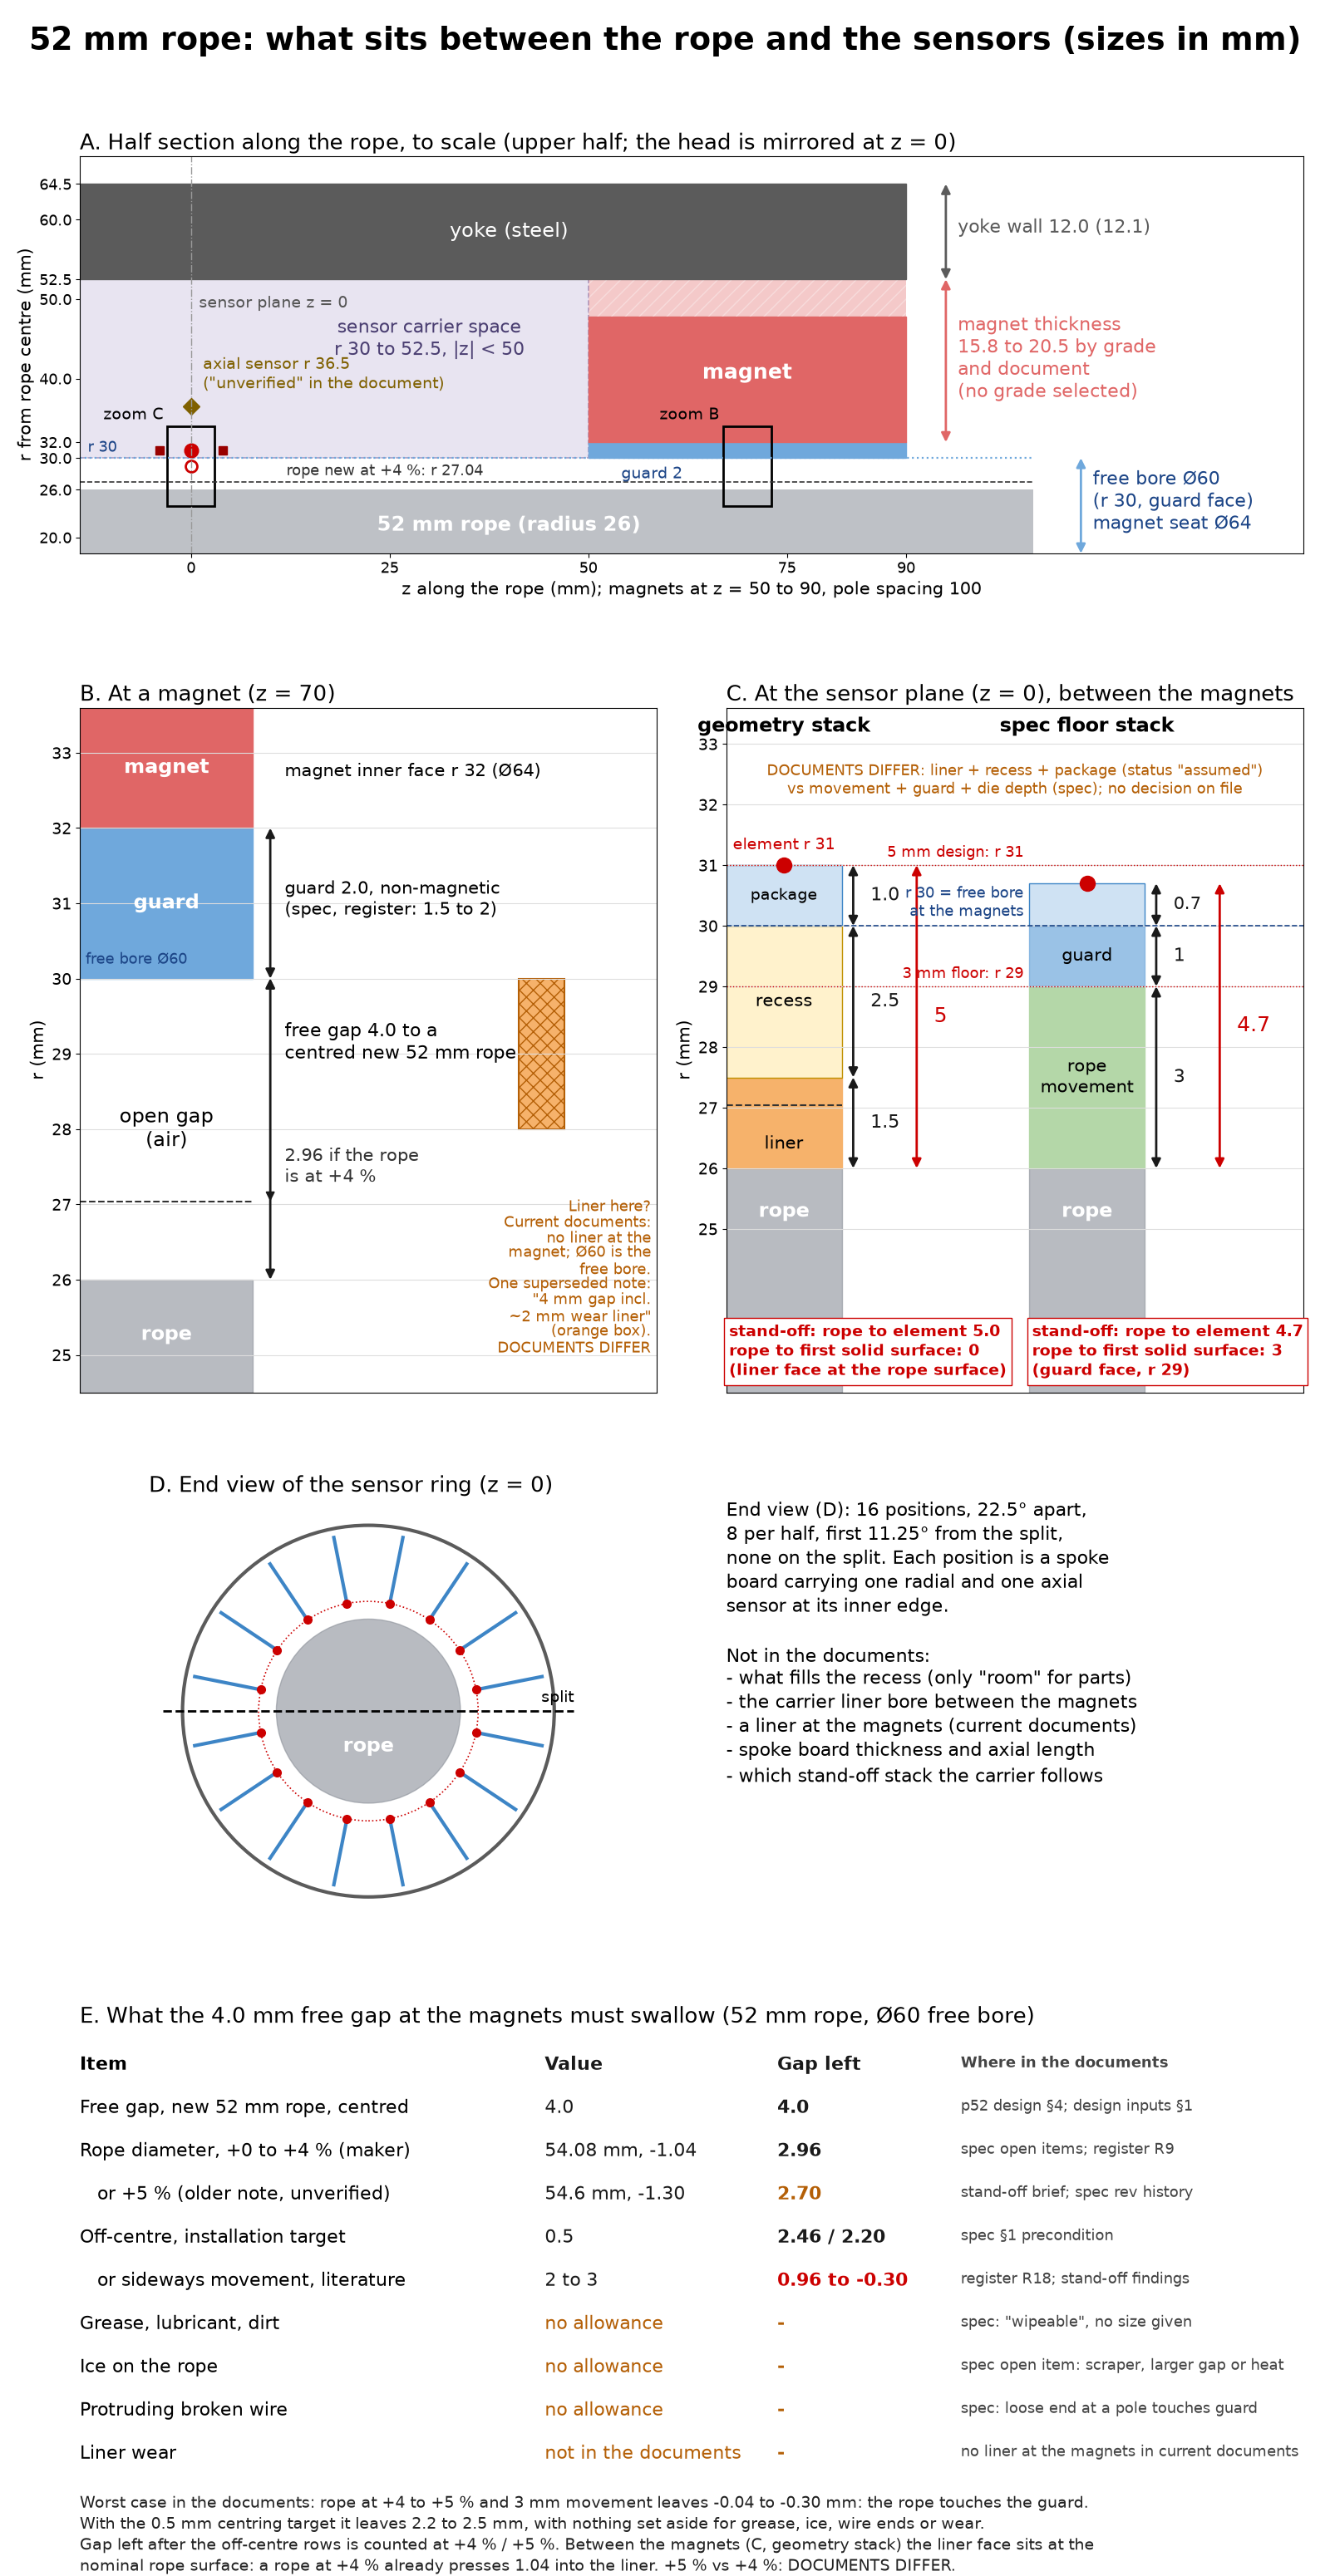

Reproduce this figure in Python.
"""Radial stack, 52 mm rope in the shared Ø60 SWS head: one dimensioned figure.

Every number is from the max repo (read-only); file:line in 2026-11-18_radial_stack_52mm_sources.md.
Run: C:/Users/stian/Prosjekter-u41/max/.venv/Scripts/python.exe 2026-11-18_radial_stack_52mm.py
"""
import math
from pathlib import Path

import matplotlib
matplotlib.use("Agg")
import matplotlib.pyplot as plt
from matplotlib.patches import Rectangle, Circle, Wedge

OUT = Path(__file__).with_suffix(".png")

# --- sizes (mm), see sources list ---
R_ROPE = 26.0          # 52 mm rope
R_ROPE4 = 27.04        # rope new at +4 %
R_FREE = 30.0          # free bore Ø60 = guard inner face
T_GUARD = 2.0          # guard under the magnets
R_SEAT = 32.0          # magnet seat Ø64
LM_DRAWN = 20.5        # drawn baseline
LM_MIN = 15.8          # smallest in the documents (spec decided table, N52)
T_YOKE = 12.0
Z_MAG = (50.0, 90.0)   # magnet at z = 50 ... 90
R_DIE5, R_DIE3 = 31.0, 29.0
R_AXIAL = 36.5
R_CARRIER = (30.0, 52.5)

C = dict(rope="#8a8f98", guard="#6fa8dc", magnet="#e06666", yoke="#5b5b5b", liner="#f6b26b",
         recess="#fff2cc", die="#cc0000", move="#b4d7a8", carrier="#d9d2e9", ink="#1a1a1a", warn="#b45f06")
FS = 17

fig = plt.figure(figsize=(16, 31), dpi=100)
fig.patch.set_facecolor("white")
gs = fig.add_gridspec(4, 2, height_ratios=[7.2, 10.0, 6.2, 7.6], hspace=0.2, wspace=0.12,
                      left=0.06, right=0.98, top=0.958, bottom=0.01)
fig.suptitle("52 mm rope: what sits between the rope and the sensors (sizes in mm)",
             fontsize=27, fontweight="bold", y=0.99)


def dim(ax, x, r0, r1, text, col=C["ink"], tx=None, ty=None, ha="left", fs=FS, lw=2.0):
    """Radial dimension arrow at x from r0 to r1, label at (tx, ty)."""
    ax.annotate("", xy=(x, r1), xytext=(x, r0),
                arrowprops=dict(arrowstyle="<|-|>", color=col, lw=lw, shrinkA=0, shrinkB=0, mutation_scale=16))
    if text:
        ax.text(x + 0.6 if tx is None else tx, (r0 + r1) / 2 if ty is None else ty, text, color=col,
                fontsize=fs, ha=ha, va="center")


# ================= Panel A: half section to scale =================
ax = fig.add_subplot(gs[0, :])
ax.set_title("A. Half section along the rope, to scale (upper half; the head is mirrored at z = 0)",
             fontsize=19, loc="left")
ZL, ZR = -14, 140
ax.set_xlim(ZL, ZR); ax.set_ylim(18, 68); ax.set_aspect("equal")
r_mo = R_SEAT + LM_DRAWN
ax.add_patch(Rectangle((ZL, 18), 106 - ZL, R_ROPE - 18, color=C["rope"], alpha=0.55, lw=0))
ax.add_patch(Rectangle((-50, R_CARRIER[0]), 100, R_CARRIER[1] - R_CARRIER[0], fc=C["carrier"], ec="#7a6aa6",
                       lw=1.2, ls="--", alpha=0.6))
ax.add_patch(Rectangle((Z_MAG[0], R_FREE), 40, T_GUARD, color=C["guard"]))
ax.add_patch(Rectangle((Z_MAG[0], R_SEAT), 40, LM_MIN, color=C["magnet"]))
ax.add_patch(Rectangle((Z_MAG[0], R_SEAT + LM_MIN), 40, LM_DRAWN - LM_MIN, fc=C["magnet"], alpha=0.35,
                       hatch="//", ec="white", lw=0))
ax.add_patch(Rectangle((ZL, r_mo), 90 - ZL, T_YOKE, color=C["yoke"]))
ax.axhline(R_FREE, xmin=0, xmax=(106 - ZL) / (ZR - ZL), color=C["guard"], ls=":", lw=1.6)
ax.plot([ZL, 106], [R_ROPE4] * 2, color="#333", ls="--", lw=1.2)
# sensors
ax.plot([0], [R_DIE5], "o", ms=12, color=C["die"])
ax.plot([0], [R_DIE3], "o", ms=10, mfc="white", mec=C["die"], mew=2)
ax.plot([-4, 4], [R_DIE5, R_DIE5], "s", ms=7, color="#990000")
ax.plot([0], [R_AXIAL], "D", ms=10, color="#7f6000")
ax.axvline(0, color="#999", lw=1, ls="-.")
# labels inside regions
ax.text(40, 21.5, "52 mm rope (radius 26)", fontsize=FS, ha="center", va="center", color="white", fontweight="bold")
ax.text(70, 40, "magnet", fontsize=FS + 1, ha="center", color="white", fontweight="bold")
ax.text(40, r_mo + T_YOKE / 2, "yoke (steel)", fontsize=FS, ha="center", va="center", color="white")
ax.text(30, 45.0, "sensor carrier space\nr 30 to 52.5, |z| < 50", fontsize=FS - 1, ha="center", va="center",
        color="#4b3f72")
ax.text(1.5, R_AXIAL + 1.6, "axial sensor r 36.5\n(\"unverified\" in the document)", fontsize=FS - 3,
        color="#7f6000", va="bottom")
ax.text(1.0, 50.5, "sensor plane z = 0", fontsize=FS - 3, ha="left", va="top", color="#555")
ax.text(58, 29.0, "guard 2", fontsize=FS - 3, ha="center", va="top", color="#1c4587")
# dimensions at the magnet (right of it)
dim(ax, 95, R_SEAT, R_SEAT + LM_DRAWN, "", col=C["magnet"])
ax.text(96.5, 42.5, "magnet thickness\n15.8 to 20.5 by grade\nand document\n(no grade selected)",
        fontsize=FS - 1, color=C["magnet"], va="center")
dim(ax, 95, r_mo, r_mo + T_YOKE, "", col=C["yoke"])
ax.text(96.5, r_mo + 6.5, "yoke wall 12.0 (12.1)", fontsize=FS - 1, color=C["yoke"], va="center")
dim(ax, 112, 18, R_FREE, "", col=C["guard"])
ax.text(113.5, 24.5, "free bore Ø60\n(r 30, guard face)\nmagnet seat Ø64", fontsize=FS - 1,
        color="#1c4587", va="center")
ax.text(12, R_ROPE4 + 0.35, "rope new at +4 %: r 27.04", fontsize=FS - 4, va="bottom", color="#333")
ax.text(ZL + 1, R_FREE + 0.35, "r 30", fontsize=FS - 4, va="bottom", color="#1c4587")
# zoom markers
for zc, lab in ((0, "C"), (70, "B")):
    ax.add_patch(Rectangle((zc - 3, 24), 6, 10, fill=False, ec="black", lw=2))
ax.text(-3.5, 34.4, "zoom C", fontsize=FS - 3, ha="right", va="bottom")
ax.text(66.5, 34.4, "zoom B", fontsize=FS - 3, ha="right", va="bottom")
ax.set_xlabel("z along the rope (mm); magnets at z = 50 to 90, pole spacing 100", fontsize=FS - 2)
ax.set_ylabel("r from rope centre (mm)", fontsize=FS - 2)
ax.tick_params(labelsize=FS - 4)
ax.set_xticks([0, 25, 50, 75, 90]); ax.set_yticks([20, 26, 30, 32, 40, 50, 52.5, 60, 64.5])

# ================= zoom panels =================
def zoom_axes(pos, title):
    a = fig.add_subplot(pos)
    a.set_xlim(0, 20); a.set_ylim(24.5, 33.6)
    a.set_title(title, fontsize=19, loc="left")
    a.set_xticks([]); a.tick_params(labelsize=FS - 3)
    a.set_yticks([25, 26, 27, 28, 29, 30, 31, 32, 33])
    a.set_ylabel("r (mm)", fontsize=FS - 2)
    a.grid(axis="y", color="#ddd", lw=0.8)
    return a


# ---- B: at a magnet / pole ----
b = zoom_axes(gs[1, 0], "B. At a magnet (z = 70)")
b.add_patch(Rectangle((0, 24.5), 6, R_ROPE - 24.5, color=C["rope"], alpha=0.6))
b.add_patch(Rectangle((0, R_FREE), 6, T_GUARD, color=C["guard"]))
b.add_patch(Rectangle((0, R_SEAT), 6, 1.6, color=C["magnet"]))
b.plot([0, 6], [R_ROPE4] * 2, color="#333", ls="--", lw=1.5)
b.text(3, 25.2, "rope", ha="center", fontsize=FS, color="white", fontweight="bold")
b.text(3, 28.0, "open gap\n(air)", ha="center", va="center", fontsize=FS)
b.text(3, 31.0, "guard", ha="center", va="center", fontsize=FS, color="white", fontweight="bold")
b.text(3, 32.8, "magnet", ha="center", va="center", fontsize=FS, color="white", fontweight="bold")
dim(b, 6.6, R_ROPE, R_FREE, "")
b.text(7.1, 29.15, "free gap 4.0 to a\ncentred new 52 mm rope", fontsize=FS - 1, va="center")
dim(b, 6.6, R_ROPE4, R_FREE, "", lw=1.4)
b.text(7.1, 27.5, "2.96 if the rope\nis at +4 %", fontsize=FS - 2, va="center", color="#333")
dim(b, 6.6, R_FREE, R_SEAT, "")
b.text(7.1, 31.05, "guard 2.0, non-magnetic\n(spec, register: 1.5 to 2)", fontsize=FS - 2, va="center")
b.text(7.1, 32.75, "magnet inner face r 32 (Ø64)", fontsize=FS - 2, va="center")
b.text(0.2, 30.15, "free bore Ø60", fontsize=FS - 4, va="bottom", color="#1c4587")
# liner question
b.add_patch(Rectangle((15.2, 28.0), 1.6, 2.0, fc=C["liner"], hatch="xx", ec=C["warn"], lw=1.5))
b.text(19.8, 25.0, "Liner here?\nCurrent documents:\nno liner at the\nmagnet; Ø60 is the\nfree bore.\n"
       "One superseded note:\n\"4 mm gap incl.\n~2 mm wear liner\"\n(orange box).\nDOCUMENTS DIFFER",
       fontsize=FS - 4, color=C["warn"], ha="right", va="bottom", linespacing=1.05)

# ---- C: at the sensor plane ----
c = zoom_axes(gs[1, 1], "C. At the sensor plane (z = 0), between the magnets")
c.set_ylim(22.3, 33.6)
for x0, lab in ((0, "geometry stack"), (10.5, "spec floor stack")):
    c.add_patch(Rectangle((x0, 22.3), 4, R_ROPE - 22.3, color=C["rope"], alpha=0.6))
    c.text(x0 + 2, 25.2, "rope", ha="center", fontsize=FS, color="white", fontweight="bold")
    c.text(x0 + 2, 33.45, lab, ha="center", va="top", fontsize=FS, fontweight="bold")
# geometry stack: liner 1.5 + recess 2.5 + die 1.0
c.add_patch(Rectangle((0, 26.0), 4, 1.5, color=C["liner"]))
c.add_patch(Rectangle((0, 27.5), 4, 2.5, color=C["recess"], ec="#bf9000"))
c.add_patch(Rectangle((0, 30.0), 4, 1.0, color="#cfe2f3", ec="#3d85c6"))
c.plot([2], [31.0], "o", ms=13, color=C["die"])
c.plot([0, 4], [R_ROPE4] * 2, color="#333", ls="--", lw=1.5)
c.text(2, 26.4, "liner", ha="center", va="center", fontsize=FS - 2)
c.text(2, 28.75, "recess", ha="center", va="center", fontsize=FS - 2)
c.text(2, 30.5, "package", ha="center", va="center", fontsize=FS - 3)
dim(c, 4.4, 26.0, 27.5, "1.5", fs=FS - 1)
dim(c, 4.4, 27.5, 30.0, "2.5", fs=FS - 1)
dim(c, 4.4, 30.0, 31.0, "1.0", fs=FS - 1)
dim(c, 6.6, 26.0, 31.0, "5", fs=FS + 1, col=C["die"])
c.text(2, 31.2, "element r 31", fontsize=FS - 3, color=C["die"], va="bottom", ha="center")
# floor stack: movement 3 + guard 1 + die 0.7
x0 = 10.5
c.add_patch(Rectangle((x0, 26.0), 4, 3.0, color=C["move"]))
c.add_patch(Rectangle((x0, 29.0), 4, 1.0, color=C["guard"], alpha=0.7))
c.add_patch(Rectangle((x0, 30.0), 4, 0.7, color="#cfe2f3", ec="#3d85c6"))
c.plot([x0 + 2], [30.7], "o", ms=13, color=C["die"])
c.text(x0 + 2, 27.5, "rope\nmovement", ha="center", va="center", fontsize=FS - 2)
c.text(x0 + 2, 29.5, "guard", ha="center", va="center", fontsize=FS - 2)
dim(c, x0 + 4.4, 26.0, 29.0, "3", fs=FS - 1)
dim(c, x0 + 4.4, 29.0, 30.0, "1", fs=FS - 1)
dim(c, x0 + 4.4, 30.0, 30.7, "0.7", fs=FS - 2)
dim(c, x0 + 6.6, 26.0, 30.7, "4.7", fs=FS + 1, col=C["die"])
for a_ in (c,):
    a_.axhline(R_DIE5, color=C["die"], lw=1, ls=":")
    a_.axhline(R_DIE3, color=C["die"], lw=1, ls=":")
    a_.axhline(R_FREE, color="#1c4587", lw=1.2, ls="--")
c.text(10.3, R_DIE3 + 0.08, "3 mm floor: r 29", fontsize=FS - 4, color=C["die"], ha="right", va="bottom")
c.text(10.3, R_DIE5 + 0.08, "5 mm design: r 31", fontsize=FS - 4, color=C["die"], ha="right", va="bottom")
c.text(10.3, R_FREE + 0.08, "r 30 = free bore\nat the magnets", fontsize=FS - 4, color="#1c4587",
       ha="right", va="bottom")
# stand-off marks: rope surface to element, and rope surface to the first solid surface it can touch
c.text(0.1, 22.5, "stand-off: rope to element 5.0\nrope to first solid surface: 0\n(liner face at the rope surface)",
       fontsize=FS - 3, color="#cc0000", va="bottom", fontweight="bold",
       bbox=dict(fc="white", ec="#cc0000", lw=1))
c.text(10.6, 22.5, "stand-off: rope to element 4.7\nrope to first solid surface: 3\n(guard face, r 29)",
       fontsize=FS - 3, color="#cc0000", va="bottom", fontweight="bold",
       bbox=dict(fc="white", ec="#cc0000", lw=1))
c.text(10.0, 32.1, "DOCUMENTS DIFFER: liner + recess + package (status \"assumed\")\n"
       "vs movement + guard + die depth (spec); no decision on file",
       fontsize=FS - 4, color=C["warn"], ha="center", va="bottom")

# ================= D: end view =================
d = fig.add_subplot(gs[2, 0])
d.set_aspect("equal"); d.set_xlim(-62, 62); d.set_ylim(-60, 60); d.axis("off")
d.set_title("D. End view of the sensor ring (z = 0)", fontsize=19, loc="left")
d.add_patch(Circle((0, 0), R_ROPE, color=C["rope"], alpha=0.6))
d.add_patch(Circle((0, 0), R_DIE5, fill=False, ec=C["die"], ls=":", lw=1.2))
d.add_patch(Circle((0, 0), 52.5, fill=False, ec=C["yoke"], lw=3))
d.plot([-58, 58], [0, 0], color="black", lw=2, ls="--")
d.text(58, 1.5, "split", fontsize=FS - 3, ha="right", va="bottom")
for i in range(16):
    ph = math.radians(11.25 + 22.5 * i)
    d.plot([R_DIE5 * math.cos(ph), 50 * math.cos(ph)], [R_DIE5 * math.sin(ph), 50 * math.sin(ph)],
           color="#3d85c6", lw=3)
    d.plot([R_DIE5 * math.cos(ph)], [R_DIE5 * math.sin(ph)], "o", color=C["die"], ms=7)
d.text(0, -10, "rope", ha="center", va="center", fontsize=FS, color="white", fontweight="bold")

e = fig.add_subplot(gs[2, 1]); e.axis("off")
e.text(0.0, 1.0,
       "End view (D): 16 positions, 22.5° apart,\n"
       "8 per half, first 11.25° from the split,\n"
       "none on the split. Each position is a spoke\n"
       "board carrying one radial and one axial\n"
       "sensor at its inner edge.\n\n"
       "Not in the documents:\n"
       "- what fills the recess (only \"room\" for parts)\n"
       "- the carrier liner bore between the magnets\n"
       "- a liner at the magnets (current documents)\n"
       "- spoke board thickness and axial length\n"
       "- which stand-off stack the carrier follows",
       fontsize=FS - 1, va="top", ha="left", linespacing=1.3, transform=e.transAxes)

# ================= F: what the free gap must swallow =================
f = fig.add_subplot(gs[3, :]); f.axis("off"); f.set_xlim(0, 1); f.set_ylim(0, 1)
f.set_title("E. What the 4.0 mm free gap at the magnets must swallow (52 mm rope, Ø60 free bore)",
            fontsize=19, loc="left")
X = (0.0, 0.38, 0.57, 0.72)
rows = [
    ("Item", "Value", "Gap left", "Where in the documents", True, None),
    ("Free gap, new 52 mm rope, centred", "4.0", "4.0", "p52 design §4; design inputs §1", False, None),
    ("Rope diameter, +0 to +4 % (maker)", "54.08 mm, -1.04", "2.96", "spec open items; register R9", False, None),
    ("   or +5 % (older note, unverified)", "54.6 mm, -1.30", "2.70", "stand-off brief; spec rev history", False, "differ"),
    ("Off-centre, installation target", "0.5", "2.46 / 2.20", "spec §1 precondition", False, None),
    ("   or sideways movement, literature", "2 to 3", "0.96 to -0.30", "register R18; stand-off findings", False, "red"),
    ("Grease, lubricant, dirt", "no allowance", "-", "spec: \"wipeable\", no size given", False, "missing"),
    ("Ice on the rope", "no allowance", "-", "spec open item: scraper, larger gap or heat", False, "missing"),
    ("Protruding broken wire", "no allowance", "-", "spec: loose end at a pole touches guard", False, "missing"),
    ("Liner wear", "not in the documents", "-", "no liner at the magnets in current documents", False, "missing"),
]
y = 0.95
for it, val, left, src, head, flag in rows:
    col = {"red": "#cc0000", "missing": C["warn"], "differ": C["warn"]}.get(flag, C["ink"])
    w = "bold" if head else "normal"
    f.text(X[0], y, it, fontsize=FS - 1, fontweight=w, va="top")
    f.text(X[1], y, val, fontsize=FS - 1, fontweight=w, va="top", color=col if flag in ("missing",) else C["ink"])
    f.text(X[2], y, left, fontsize=FS - 1, fontweight="bold" if not head else w, va="top", color=col)
    f.text(X[3], y, src, fontsize=FS - 4, va="top", color="#444", fontweight=w)
    y -= 0.083
f.text(0.0, y - 0.01,
       "Worst case in the documents: rope at +4 to +5 % and 3 mm movement leaves -0.04 to -0.30 mm: the rope touches the guard.\n"
       "With the 0.5 mm centring target it leaves 2.2 to 2.5 mm, with nothing set aside for grease, ice, wire ends or wear.\n"
       "Gap left after the off-centre rows is counted at +4 % / +5 %. Between the magnets (C, geometry stack) the liner face sits at the\n"
       "nominal rope surface: a rope at +4 % already presses 1.04 into the liner. +5 % vs +4 %: DOCUMENTS DIFFER.",
       fontsize=FS - 3, va="top", color="#222", linespacing=1.3)

fig.savefig(OUT, dpi=100)
print(OUT)
